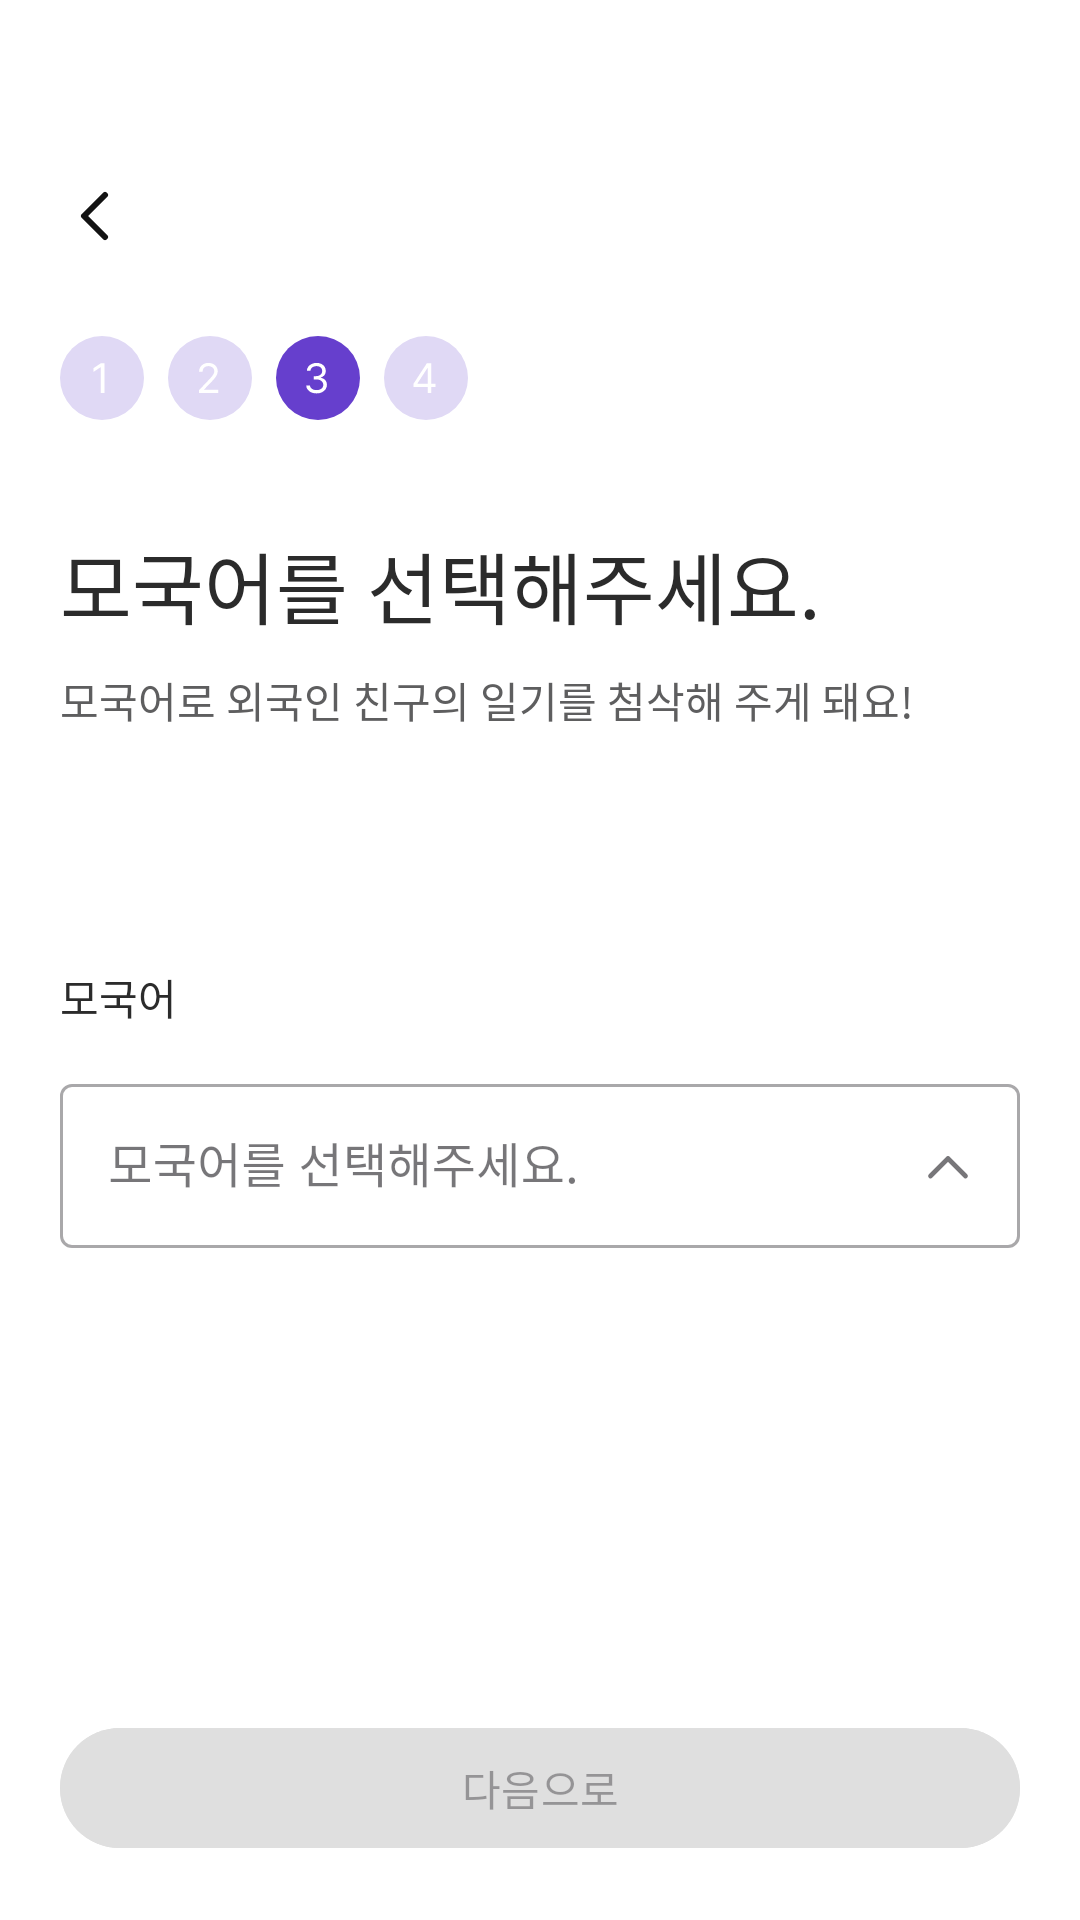

This screen was rendered from an Android layout file. Write that file and the resources it references.
<!-- AndroidManifest.xml: application theme Theme.CloudMoon.white -->
<!-- res/layout/activity_register4.xml -->
<?xml version="1.0" encoding="utf-8"?>
<androidx.constraintlayout.widget.ConstraintLayout xmlns:android="http://schemas.android.com/apk/res/android"
    xmlns:app="http://schemas.android.com/apk/res-auto"
    xmlns:tools="http://schemas.android.com/tools"
    android:layout_width="match_parent"
    android:layout_height="match_parent"
    tools:context=".RegisterActivity4">

    <TextView
        android:id="@+id/textView25"
        android:layout_width="wrap_content"
        android:layout_height="wrap_content"
        android:layout_marginStart="20dp"
        android:layout_marginTop="322dp"
        android:text="모국어"
        android:textColor="@color/n_700"
        app:layout_constraintStart_toStartOf="parent"
        app:layout_constraintTop_toTopOf="parent" />

    <Button
        android:id="@+id/activity_register4_next"
        android:layout_width="0dp"
        android:layout_height="wrap_content"
        android:layout_marginStart="20dp"
        android:layout_marginEnd="20dp"
        android:layout_marginBottom="20dp"
        android:backgroundTint="@color/n_300"
        android:enabled="false"
        android:text="다음으로"
        app:layout_constraintBottom_toBottomOf="parent"
        app:layout_constraintEnd_toEndOf="parent"
        app:layout_constraintStart_toStartOf="parent" />

    <ImageView
        android:id="@+id/imageView14"
        android:layout_width="wrap_content"
        android:layout_height="wrap_content"
        android:layout_marginStart="56dp"
        android:layout_marginTop="112dp"
        app:layout_constraintStart_toStartOf="parent"
        app:layout_constraintTop_toTopOf="parent"
        app:srcCompat="@drawable/register_num2" />

    <TextView
        android:id="@+id/textView23"
        android:layout_width="wrap_content"
        android:layout_height="wrap_content"
        android:layout_marginStart="20dp"
        android:layout_marginTop="223dp"
        android:text="모국어로 외국인 친구의 일기를 첨삭해 주게 돼요!"
        android:textColor="@color/n_500"
        android:textIsSelectable="true"
        app:layout_constraintStart_toStartOf="parent"
        app:layout_constraintTop_toTopOf="parent" />

    <ImageView
        android:id="@+id/imageView15"
        android:layout_width="wrap_content"
        android:layout_height="wrap_content"
        android:layout_marginStart="92dp"
        android:layout_marginTop="112dp"
        app:layout_constraintStart_toStartOf="parent"
        app:layout_constraintTop_toTopOf="parent"
        app:srcCompat="@drawable/register_num3_sel" />

    <ImageView
        android:id="@+id/activity_register_back4"
        android:layout_width="wrap_content"
        android:layout_height="wrap_content"
        android:layout_marginStart="20dp"
        android:layout_marginTop="60dp"
        android:background="?attr/selectableItemBackground"
        android:onClick="registeractivity3"
        app:layout_constraintStart_toStartOf="parent"
        app:layout_constraintTop_toTopOf="parent"
        app:srcCompat="@drawable/chevron_left" />

    <TextView
        android:id="@+id/textView24"
        android:layout_width="wrap_content"
        android:layout_height="wrap_content"
        android:layout_marginStart="20dp"
        android:layout_marginTop="176dp"
        android:text="모국어를 선택해주세요."
        android:textColor="@color/n_700"
        android:textSize="26sp"
        app:layout_constraintStart_toStartOf="parent"
        app:layout_constraintTop_toTopOf="parent" />

    <ImageView
        android:id="@+id/imageView16"
        android:layout_width="wrap_content"
        android:layout_height="wrap_content"
        android:layout_marginStart="128dp"
        android:layout_marginTop="112dp"
        app:layout_constraintStart_toStartOf="parent"
        app:layout_constraintTop_toTopOf="parent"
        app:srcCompat="@drawable/register_num4" />

    <ImageView
        android:id="@+id/imageView17"
        android:layout_width="wrap_content"
        android:layout_height="wrap_content"
        android:layout_marginStart="20dp"
        android:layout_marginTop="112dp"
        app:layout_constraintStart_toStartOf="parent"
        app:layout_constraintTop_toTopOf="parent"
        app:srcCompat="@drawable/register_num1" />

    <com.google.android.material.textfield.TextInputLayout
        style="@style/Widget.MaterialComponents.TextInputLayout.OutlinedBox.ExposedDropdownMenu"
        android:id="@+id/activity_register4_lang_layout"
        android:layout_width="0dp"
        android:layout_height="60dp"
        android:layout_marginStart="20dp"
        android:layout_marginTop="356dp"
        android:layout_marginEnd="20dp"
        android:ems="10"
        android:inputType="date"
        app:layout_constraintEnd_toEndOf="parent"
        app:layout_constraintStart_toStartOf="parent"
        app:layout_constraintTop_toTopOf="parent"
        android:clickable="true"
        app:endIconMode="custom"
        app:endIconDrawable="@drawable/arrow_up" >

        <AutoCompleteTextView
            android:id="@+id/activity_register4_lang"
            android:layout_width="match_parent"
            android:layout_height="wrap_content"
            android:hint="모국어를 선택해주세요."
            android:singleLine="true"
            android:clickable="true"
            android:cursorVisible="false"
            android:focusable="false"
            android:focusableInTouchMode="false" />
    </com.google.android.material.textfield.TextInputLayout>

    <androidx.recyclerview.widget.RecyclerView
        android:id="@+id/lang_dropdown_recyclerview"
        android:layout_width="0dp"
        android:layout_height="wrap_content"
        android:layout_marginStart="20dp"
        android:layout_marginTop="20dp"
        android:layout_marginEnd="20dp"
        android:background="@drawable/rect_radius_fill"
        android:visibility="gone"
        app:layout_constraintEnd_toEndOf="parent"
        app:layout_constraintStart_toStartOf="parent"
        app:layout_constraintTop_toBottomOf="@+id/activity_register4_lang_layout" />

</androidx.constraintlayout.widget.ConstraintLayout>
<!-- resources referenced by this layout -->
<resources>
  <color name="n_300">#DFDFDF</color>
  <color name="n_500">#5E5E5F</color>
  <color name="n_700">#2B2B2B</color>
  <!-- drawable arrow_up (drawable) -->
  <vector xmlns:android="http://schemas.android.com/apk/res/android"
      android:width="20dp"
      android:height="20dp"
      android:viewportWidth="20"
      android:viewportHeight="20">
    <path
        android:pathData="M4.167,13.333L10,7.5L15.833,13.333"
        android:strokeLineJoin="round"
        android:strokeWidth="1.6"
        android:fillColor="#00000000"
        android:strokeColor="#131313"
        android:strokeLineCap="round"/>
  </vector>
  <!-- drawable chevron_left (drawable) -->
  <vector xmlns:android="http://schemas.android.com/apk/res/android"
      android:width="24dp"
      android:height="24dp"
      android:viewportWidth="24"
      android:viewportHeight="24">
    <path
        android:pathData="M15,19L8,12L15,5"
        android:strokeLineJoin="round"
        android:strokeWidth="2"
        android:fillColor="#00000000"
        android:strokeColor="#131313"
        android:strokeLineCap="round"/>
  </vector>
  <!-- drawable rect_radius_fill (drawable) -->
  <?xml version="1.0" encoding="utf-8"?>
  <shape xmlns:android="http://schemas.android.com/apk/res/android"
      android:shape="rectangle" >
      <solid android:color="@color/white"/>
      <corners android:bottomRightRadius="8dp"
          android:bottomLeftRadius="8dp"
          android:topLeftRadius="8dp"
          android:topRightRadius="8dp"/>
      <stroke
          android:width="1dp"
          android:color="@color/n_300" />
  </shape>
  <!-- drawable register_num1 (drawable) -->
  <vector xmlns:android="http://schemas.android.com/apk/res/android"
      android:width="28dp"
      android:height="28dp"
      android:viewportWidth="28"
      android:viewportHeight="28">
    <path
        android:pathData="M14,0L14,0A14,14 0,0 1,28 14L28,14A14,14 0,0 1,14 28L14,28A14,14 0,0 1,0 14L0,14A14,14 0,0 1,14 0z"
        android:fillColor="#E0D9F5"/>
    <path
        android:pathData="M14.86,19H13.616V10.387H13.561L11.155,11.986V10.742L13.616,9.102H14.86V19Z"
        android:fillColor="#ffffff"/>
  </vector>
  <!-- drawable register_num4 (drawable) -->
  <vector xmlns:android="http://schemas.android.com/apk/res/android"
      android:width="28dp"
      android:height="28dp"
      android:viewportWidth="28"
      android:viewportHeight="28">
    <path
        android:pathData="M14,0L14,0A14,14 0,0 1,28 14L28,14A14,14 0,0 1,14 28L14,28A14,14 0,0 1,0 14L0,14A14,14 0,0 1,14 0z"
        android:fillColor="#E0D9F5"/>
    <path
        android:pathData="M9.815,15.965L14.273,9.102H15.79V15.896H17.171V16.977H15.79V19H14.614V16.977H9.815V15.965ZM14.614,15.896V10.66H14.491L11.142,15.814V15.896H14.614Z"
        android:fillColor="#ffffff"/>
  </vector>
  <style name="Theme.CloudMoon.white" parent="Base.Theme.CloudMoon">
          <item name="colorPrimaryDark">@color/white</item>
          
          <item name="android:windowLightStatusBar">true</item>
      </style>
  <color name="white">#FFFFFFFF</color>
  <style name="Base.Theme.CloudMoon" parent="Theme.Material3.DayNight.NoActionBar">
          
  
          
          <item name="colorPrimary">@color/p_500</item>
          
          
          <item name="colorAccent">@color/p_500</item>
  
          
          <item name="android:windowBackground">@color/white</item>
  
      </style>
  <color name="p_500">#5224C1</color>
</resources>
